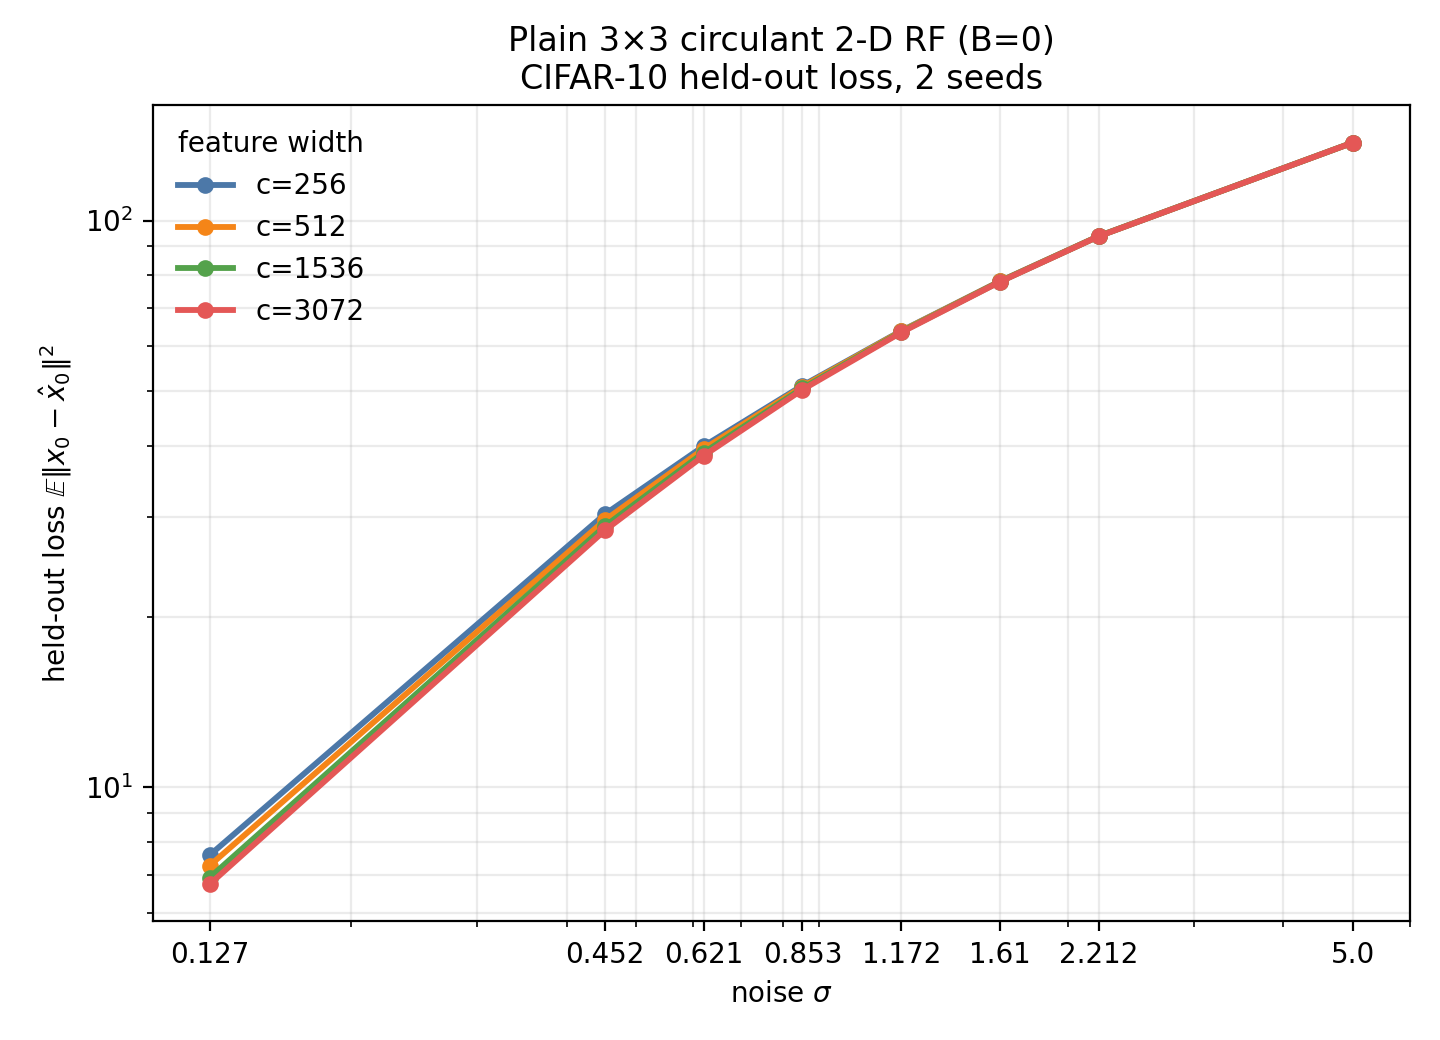

Values plotted in this chart, from the file beside it:
sigma, c, test_seed0, test_seed1, test_mean, test_sem
0.127, 256, 7.57, 7.612, 7.591, 0.02116
0.452, 256, 30.27, 30.37, 30.32, 0.05309
0.621, 256, 39.93, 40.03, 39.98, 0.0513
0.853, 256, 51.11, 51.18, 51.15, 0.03435
1.172, 256, 63.86, 63.9, 63.88, 0.02338
1.61, 256, 78.17, 78.2, 78.18, 0.01463
2.212, 256, 93.91, 93.93, 93.92, 0.008015
5.0, 256, 137.3, 137.3, 137.3, 0.004121
0.127, 512, 7.273, 7.28, 7.276, 0.003797
0.452, 512, 29.6, 29.6, 29.6, 0.0001907
0.621, 512, 39.54, 39.53, 39.54, 0.00814
0.853, 512, 50.93, 50.94, 50.94, 0.00528
1.172, 512, 63.77, 63.81, 63.79, 0.01934
1.61, 512, 78.13, 78.16, 78.15, 0.01637
2.212, 512, 93.9, 93.91, 93.91, 0.007779
5.0, 512, 137.2, 137.3, 137.2, 0.001379
0.127, 1536, 6.913, 6.948, 6.93, 0.01753
0.452, 1536, 28.87, 28.89, 28.88, 0.01175
0.621, 1536, 38.93, 38.95, 38.94, 0.007439
0.853, 1536, 50.6, 50.6, 50.6, 6.155599845669713e-05
1.172, 1536, 63.61, 63.61, 63.61, 0.00169
1.61, 1536, 78.05, 78.05, 78.05, 9.732681114371644e-06
2.212, 1536, 93.87, 93.87, 93.87, 0.0009738
5.0, 1536, 137.2, 137.2, 137.2, 4.182884777037543e-05
0.127, 3072, 6.741, 6.753, 6.747, 0.006031
0.452, 3072, 28.4, 28.39, 28.39, 0.004862
0.621, 3072, 38.47, 38.45, 38.46, 0.008065
0.853, 3072, 50.31, 50.3, 50.3, 0.005929
1.172, 3072, 63.48, 63.48, 63.48, 0.003784
1.61, 3072, 77.99, 77.99, 77.99, 0.001693
2.212, 3072, 93.84, 93.84, 93.84, 0.0001137
5.0, 3072, 137.2, 137.2, 137.2, 5.9572385282535825e-06
